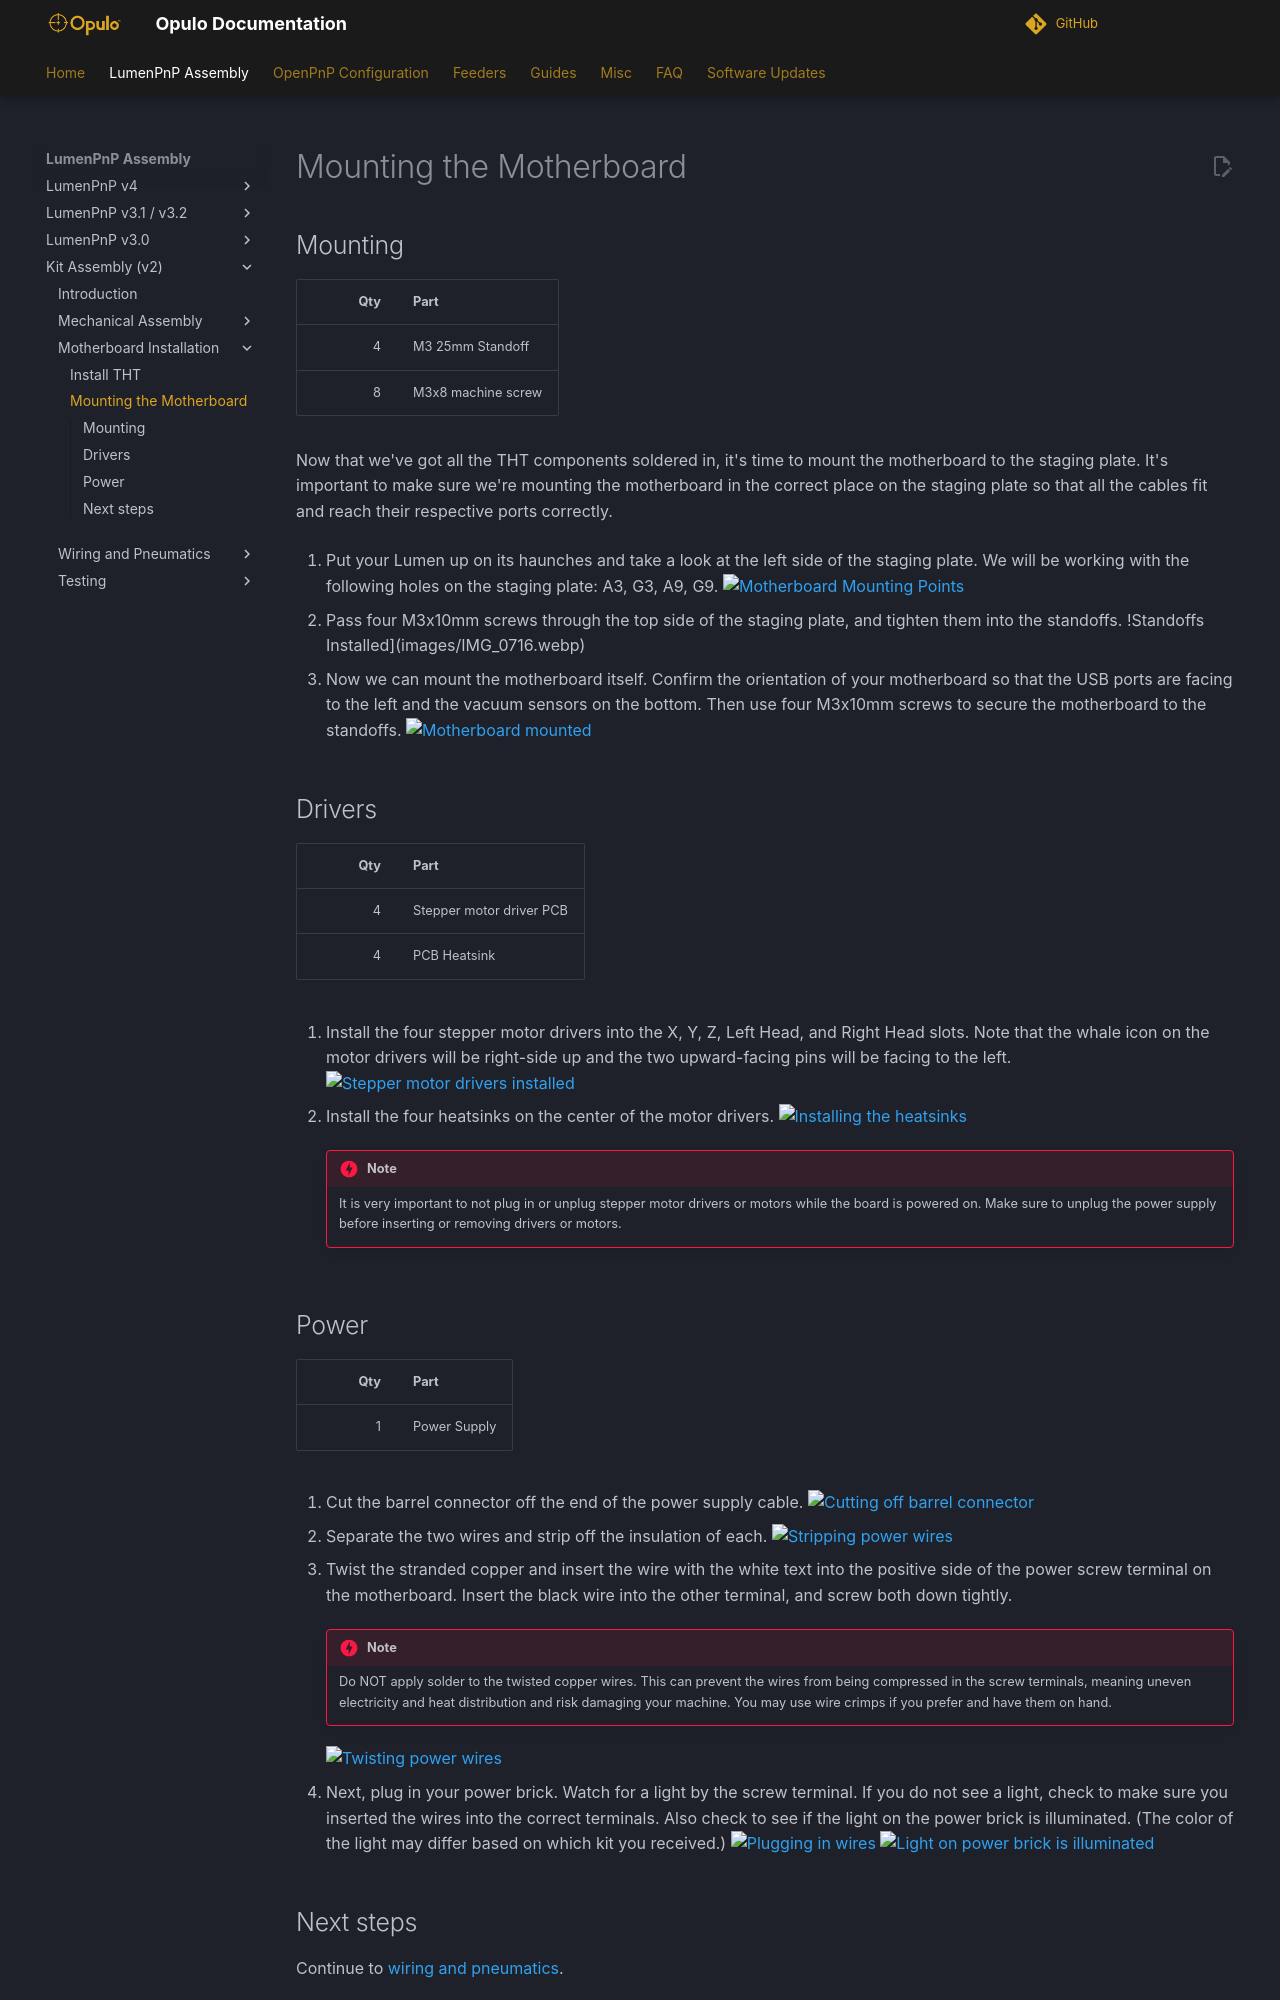

repository: opulo-inc/docs · page: byop/motherboard/mounting/index.html · generator: mkdocs

# Mounting the Motherboard

## Mounting

|  Qty | Part               |
| ---: | ------------------ |
|    4 | M3 25mm Standoff   |
|    8 | M3x8 machine screw |

Now that we've got all the THT components soldered in, it's time to mount the motherboard to the staging plate. It's important to make sure we're mounting the motherboard in the correct place on the staging plate so that all the cables fit and reach their respective ports correctly.

1. Put your Lumen up on its haunches and take a look at the left side of the staging plate. We will be working with the following holes on the staging plate: A3, G3, A9, G9.
  ![Motherboard Mounting Points](images/Mounting-The-Motherboard-Step-1.webp)

2. Pass four M3x10mm screws through the top side of the staging plate, and tighten them into the standoffs.
  !Standoffs Installed](images/IMG_0716.webp)

3. Now we can mount the motherboard itself. Confirm the orientation of your motherboard so that the USB ports are facing to the left and the vacuum sensors on the bottom. Then use four M3x10mm screws to secure the motherboard to the standoffs.
  ![Motherboard mounted](images/IMG_0717.webp)

## Drivers

|  Qty | Part                     |
| ---: | ------------------------ |
|    4 | Stepper motor driver PCB |
|    4 | PCB Heatsink             |

1. Install the four stepper motor drivers into the X, Y, Z, Left Head, and Right Head slots. Note that the whale icon on the motor drivers will be right-side up and the two upward-facing pins will be facing to the left.
  ![Stepper motor drivers installed](images/driver-orientation.webp)

2. Install the four heatsinks on the center of the motor drivers.
  ![Installing the heatsinks](images/IMG_0718.webp)

    !!! danger "Note"
        It is very important to not plug in or unplug stepper motor drivers or motors while the board is powered on. Make sure to unplug the power supply before inserting or removing drivers or motors.
